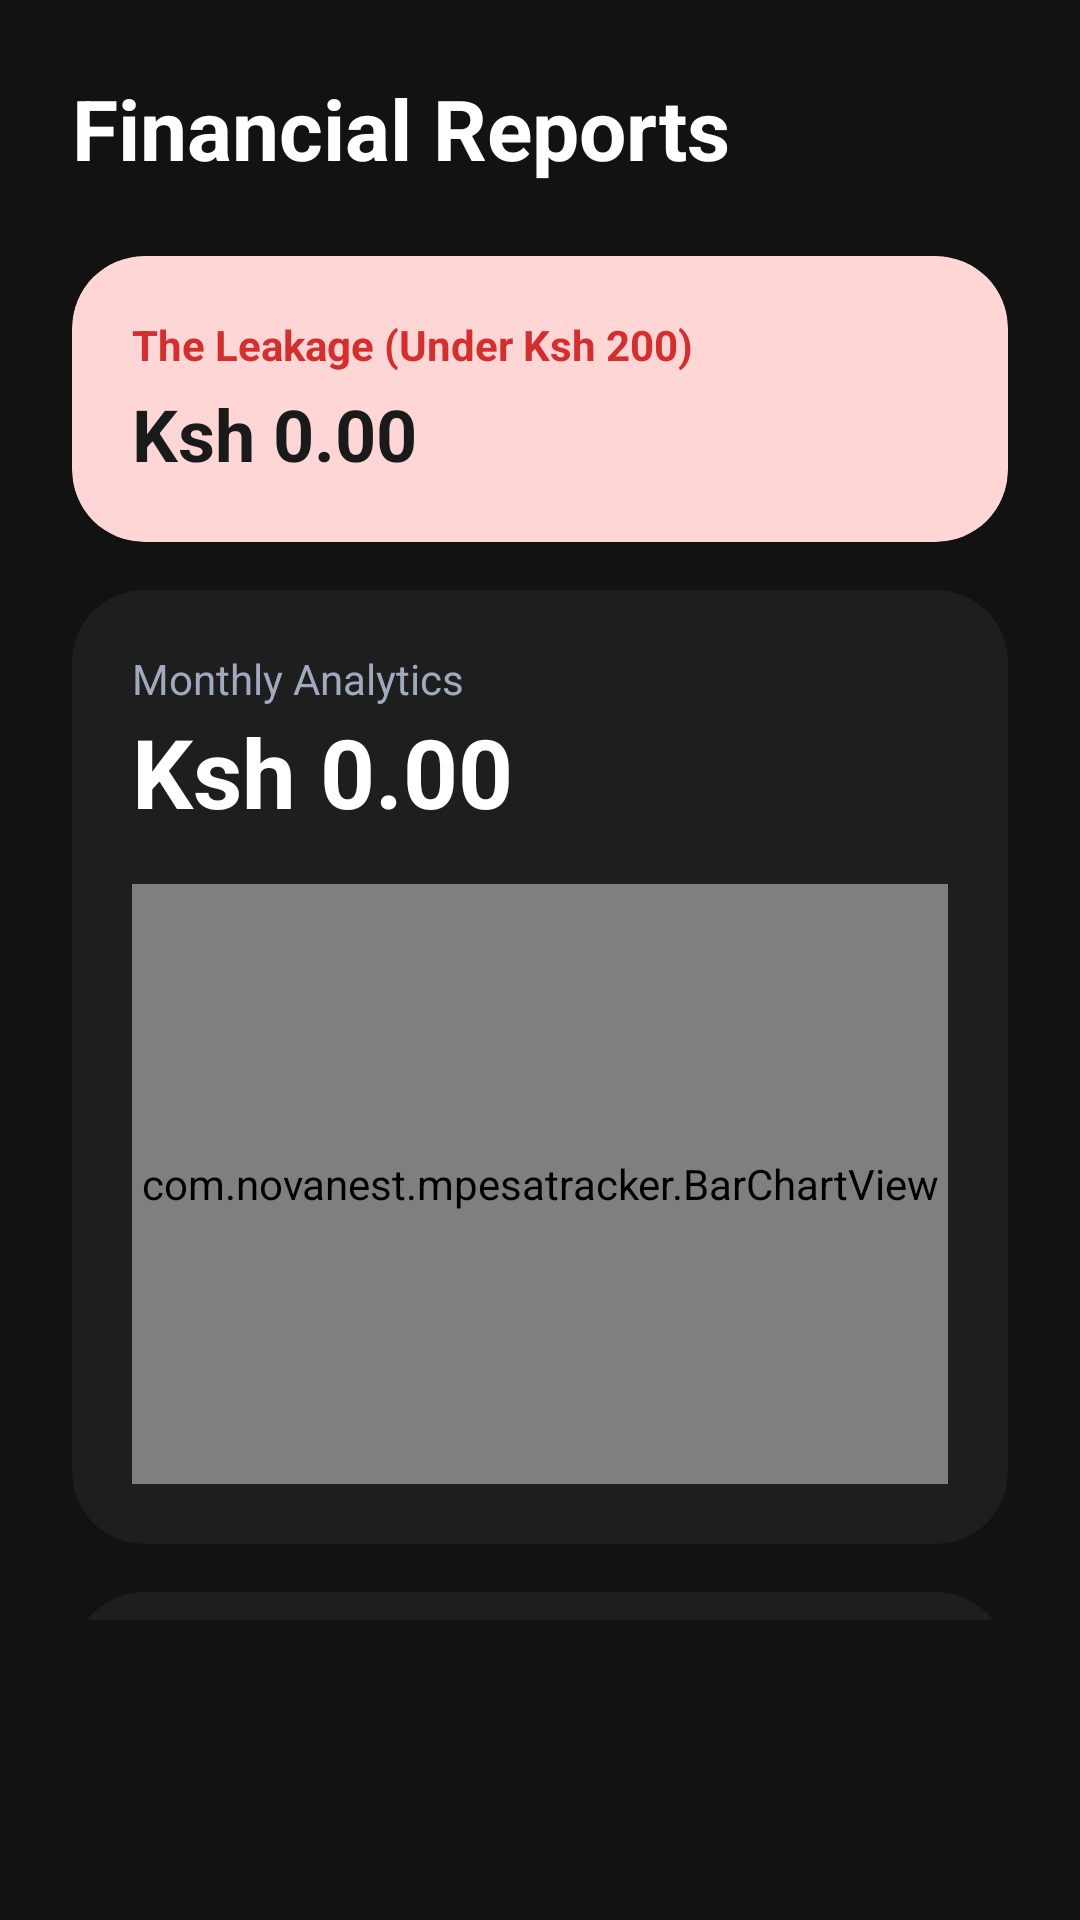

This screen was rendered from an Android layout file. Write that file and the resources it references.
<!-- AndroidManifest.xml: application theme Theme.MPesaExpenseTracker -->
<!-- res/layout/fragment_reports.xml -->
<?xml version="1.0" encoding="utf-8"?>
<androidx.core.widget.NestedScrollView xmlns:android="http://schemas.android.com/apk/res/android"
    xmlns:app="http://schemas.android.com/apk/res-auto"
    android:layout_width="match_parent"
    android:layout_height="match_parent"
    android:background="@android:color/transparent"
    android:paddingBottom="100dp">

    <LinearLayout
        android:layout_width="match_parent"
        android:layout_height="wrap_content"
        android:orientation="vertical"
        android:paddingHorizontal="24dp">

        <TextView
            android:layout_width="wrap_content"
            android:layout_height="wrap_content"
            android:text="Financial Reports"
            android:textSize="28sp"
            android:textStyle="bold"
            android:textColor="#FFFFFF"
            android:layout_marginTop="24dp"
            android:layout_marginBottom="24dp" />

                
        <androidx.cardview.widget.CardView
            android:layout_width="match_parent"
            android:layout_height="wrap_content"
            app:cardCornerRadius="24dp"
            app:cardElevation="0dp"
            app:cardBackgroundColor="#FFD6D6"
            android:layout_marginBottom="16dp">
            <LinearLayout
                android:layout_width="match_parent"
                android:layout_height="wrap_content"
                android:orientation="vertical"
                android:padding="20dp">
                <TextView
                    android:layout_width="wrap_content"
                    android:layout_height="wrap_content"
                    android:text="The Leakage (Under Ksh 200)"
                    android:textColor="#D32F2F"
                    android:textSize="14sp"
                    android:textStyle="bold" />
                <TextView
                    android:id="@+id/tvLeakage"
                    android:layout_width="wrap_content"
                    android:layout_height="wrap_content"
                    android:text="Ksh 0.00"
                    android:textColor="#1A1A1A"
                    android:textSize="24sp"
                    android:textStyle="bold"
                    android:layout_marginTop="4dp" />
            </LinearLayout>
        </androidx.cardview.widget.CardView>
        
        <androidx.cardview.widget.CardView
            android:layout_width="match_parent"
            android:layout_height="wrap_content"
            app:cardCornerRadius="24dp"
            app:cardElevation="0dp"
            app:cardBackgroundColor="#1E1E1E"
            android:layout_marginBottom="16dp">
            <LinearLayout
                android:layout_width="match_parent"
                android:layout_height="wrap_content"
                android:orientation="vertical"
                android:padding="20dp">
                <TextView
                    android:layout_width="wrap_content"
                    android:layout_height="wrap_content"
                    android:text="Monthly Analytics"
                    android:textColor="#A0AABF"
                    android:textSize="14sp" />
                <TextView
                    android:id="@+id/tvTotalSpent"
                    android:layout_width="wrap_content"
                    android:layout_height="wrap_content"
                    android:text="Ksh 0.00"
                    android:textColor="#FFFFFF"
                    android:textSize="32sp"
                    android:textStyle="bold"
                    android:layout_marginBottom="16dp" />
                <com.novanest.mpesatracker.BarChartView
                    android:id="@+id/reportChart"
                    android:layout_width="match_parent"
                    android:layout_height="200dp" />
            </LinearLayout>
        </androidx.cardview.widget.CardView>

                
        <androidx.cardview.widget.CardView
            android:layout_width="match_parent"
            android:layout_height="wrap_content"
            app:cardCornerRadius="24dp"
            app:cardElevation="0dp"
            app:cardBackgroundColor="#1E1E1E"
            android:layout_marginBottom="16dp">
            <LinearLayout
                android:layout_width="match_parent"
                android:layout_height="wrap_content"
                android:orientation="horizontal"
                android:gravity="center_vertical"
                android:padding="20dp">
                
                <ImageView
                    android:layout_width="40dp"
                    android:layout_height="40dp"
                    android:src="@android:drawable/ic_menu_info_details"
                    app:tint="#F97316" /> 
                    
                <LinearLayout
                    android:layout_width="0dp"
                    android:layout_height="wrap_content"
                    android:layout_weight="1"
                    android:orientation="vertical"
                    android:layout_marginStart="16dp">
                    <TextView
                        android:layout_width="wrap_content"
                        android:layout_height="wrap_content"
                        android:text="Total Transaction Costs"
                        android:textColor="#A0AABF"
                        android:textSize="14sp" />
                    <TextView
                        android:id="@+id/tvTotalCosts"
                        android:layout_width="wrap_content"
                        android:layout_height="wrap_content"
                        android:text="Ksh 0.00"
                        android:textColor="#FFFFFF"
                        android:textSize="22sp"
                        android:textStyle="bold" />
                </LinearLayout>
            </LinearLayout>
        </androidx.cardview.widget.CardView>
        
        <androidx.cardview.widget.CardView
            android:layout_width="match_parent"
            android:layout_height="wrap_content"
            app:cardCornerRadius="24dp"
            app:cardElevation="0dp"
            app:cardBackgroundColor="#1E1E1E"
            android:layout_marginBottom="24dp">
            <LinearLayout
                android:layout_width="match_parent"
                android:layout_height="wrap_content"
                android:orientation="vertical"
                android:padding="20dp">
                <TextView
                    android:layout_width="wrap_content"
                    android:layout_height="wrap_content"
                    android:text="Transaction Summary"
                    android:textColor="#FFFFFF"
                    android:textSize="18sp"
                    android:textStyle="bold"
                    android:layout_marginBottom="16dp" />
                
                
                <LinearLayout
                    android:layout_width="match_parent"
                    android:layout_height="wrap_content"
                    android:orientation="horizontal"
                    android:layout_marginBottom="8dp">
                    <TextView android:layout_width="0dp" android:layout_height="wrap_content" android:layout_weight="1" android:text="Date" android:textColor="#A0AABF" android:textSize="12sp"/>
                    <TextView android:layout_width="0dp" android:layout_height="wrap_content" android:layout_weight="1.5" android:text="Name" android:textColor="#A0AABF" android:textSize="12sp"/>
                    <TextView android:layout_width="0dp" android:layout_height="wrap_content" android:layout_weight="1" android:text="Amount" android:textColor="#A0AABF" android:textSize="12sp" android:gravity="end"/>
                </LinearLayout>

                
                <androidx.recyclerview.widget.RecyclerView
                    android:id="@+id/rvReportTable"
                    android:layout_width="match_parent"
                    android:layout_height="300dp" />

            </LinearLayout>
        </androidx.cardview.widget.CardView>

        
        <Button
            android:id="@+id/btnDownloadPdf"
            android:layout_width="match_parent"
            android:layout_height="60dp"
            android:text="Download Report (PDF)"
            android:textColor="#000000"
            android:backgroundTint="#00E676"
            app:cornerRadius="20dp"
            android:textStyle="bold"
            android:textSize="16sp"/>

    </LinearLayout>
</androidx.core.widget.NestedScrollView>
<!-- resources referenced by this layout -->
<resources>
  <style name="Theme.MPesaExpenseTracker" parent="Theme.Material3.Dark.NoActionBar">
          <item name="colorPrimary">#A3E635</item> 
          <item name="colorPrimaryDark">#000000</item>
          <item name="colorSecondary">#F97316</item> 
          <item name="android:windowBackground">#121212</item> 
          <item name="android:statusBarColor">#121212</item>
      </style>
</resources>
